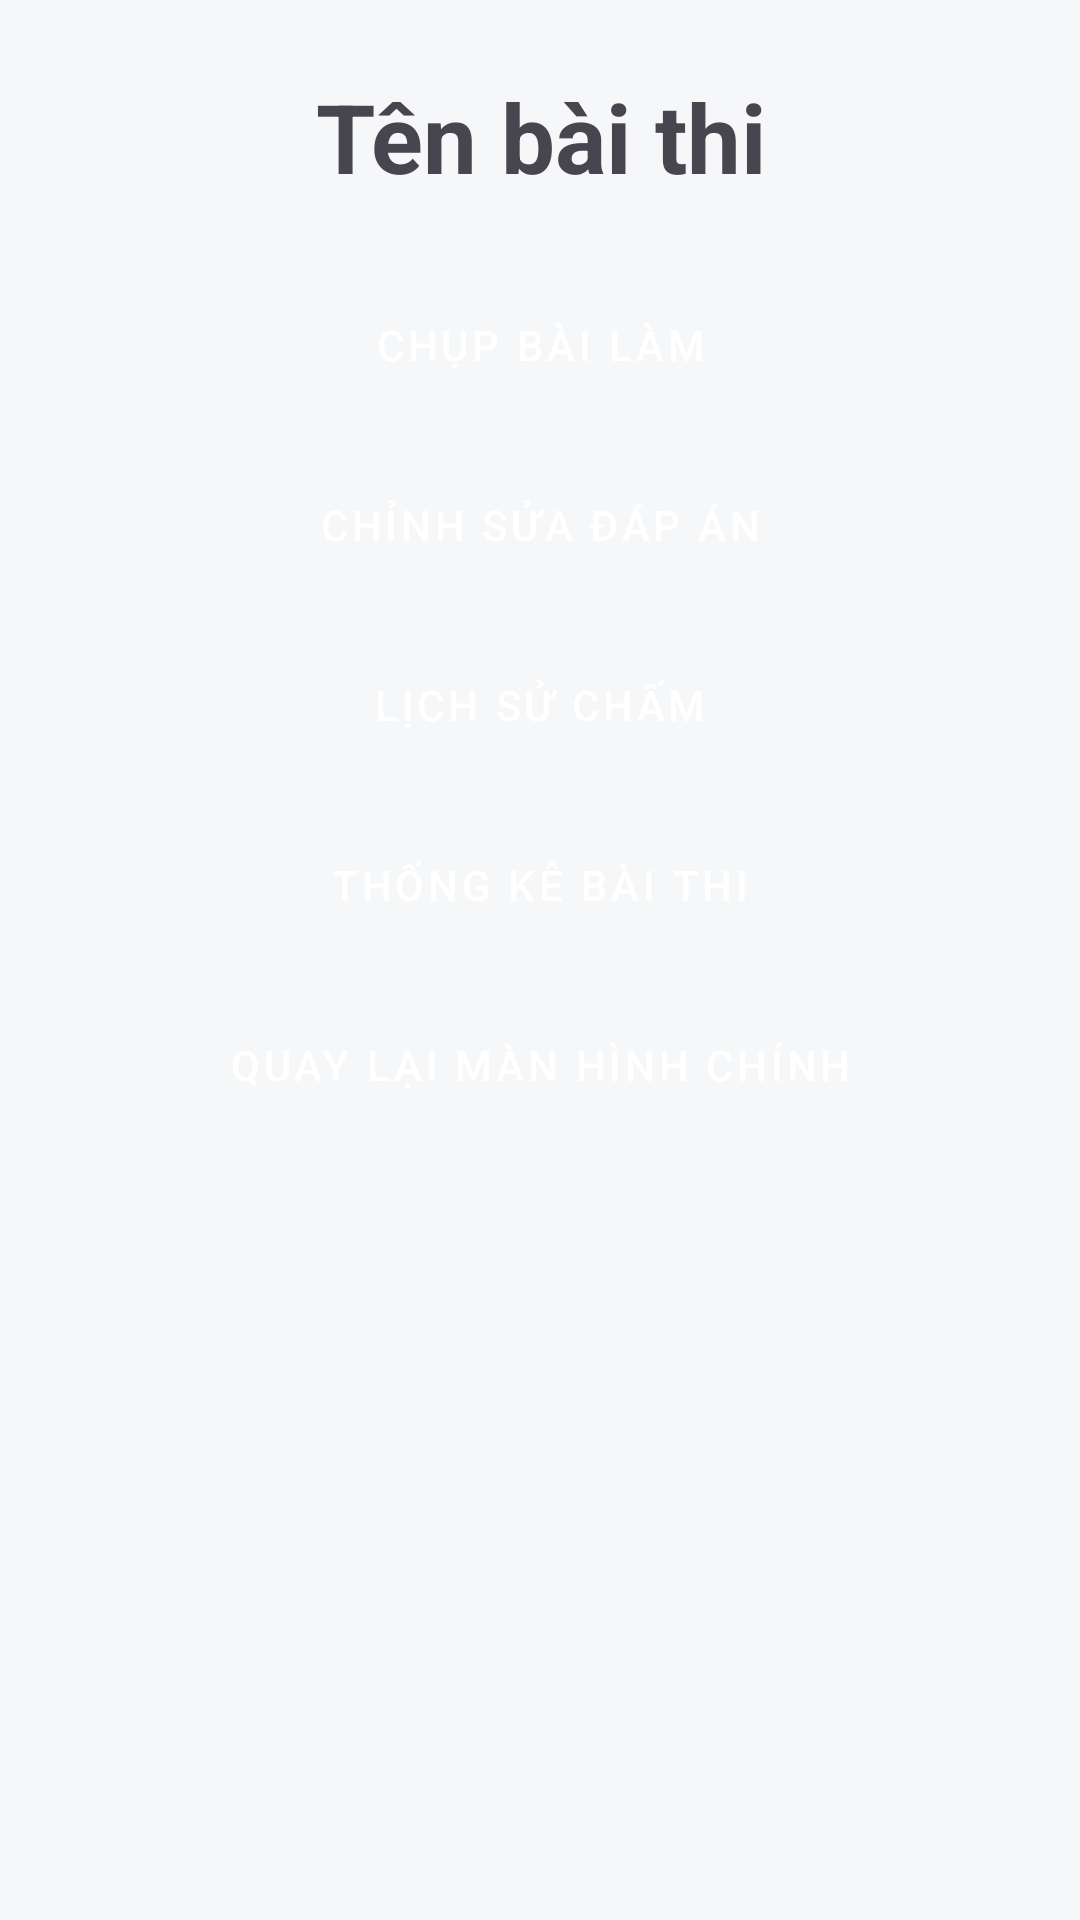

This screen was rendered from an Android layout file. Write that file and the resources it references.
<!-- AndroidManifest.xml: application theme Theme.TestMarking -->
<!-- res/layout/activity_exam_detail.xml -->
<LinearLayout xmlns:android="http://schemas.android.com/apk/res/android"
    xmlns:app="http://schemas.android.com/apk/res-auto"
    android:orientation="vertical"
    android:padding="24dp"
    android:layout_width="match_parent"
    android:layout_height="match_parent">

    <TextView
        android:id="@+id/tvExamTitle"
        android:layout_width="match_parent"
        android:layout_height="wrap_content"
        android:layout_marginBottom="24dp"
        android:gravity="center"
        android:text="Tên bài thi"
        android:textSize="32sp"
        android:textStyle="bold" />


    <Button
        android:id="@+id/btnScan"
        android:text="Chụp bài làm"
        android:layout_width="match_parent"
        android:layout_height="wrap_content"
        app:backgroundTint="#32A6D0"
        android:textColor="#FFFFFF"
        style="@style/Widget.MaterialComponents.Button.OutlinedButton"
        />

    <Button
        android:id="@+id/btnEditKey"
        android:text="Chỉnh sửa đáp án"
        android:layout_marginTop="12dp"
        android:layout_width="match_parent"
        android:layout_height="wrap_content"
        app:backgroundTint="#32A6D0"
        android:textColor="#FFFFFF"
        style="@style/Widget.MaterialComponents.Button.OutlinedButton"/>

    <Button
        android:id="@+id/btnHistory"
        android:text="Lịch sử chấm"
        android:layout_marginTop="12dp"
        android:layout_width="match_parent"
        android:layout_height="wrap_content"
        app:backgroundTint="#32A6D0"
        android:textColor="#FFFFFF"
        style="@style/Widget.MaterialComponents.Button.OutlinedButton"/>

    <Button
        android:id="@+id/btnStatistic"
        android:text="Thống kê bài thi"
        android:layout_marginTop="12dp"
        android:layout_width="match_parent"
        android:layout_height="wrap_content"
        app:backgroundTint="#32A6D0"
        android:textColor="#FFFFFF"
        style="@style/Widget.MaterialComponents.Button.OutlinedButton"/>

    <Button
        android:id="@+id/btnReturn"
        android:text="Quay lại màn hình chính"
        android:layout_marginTop="12dp"
        android:layout_width="match_parent"
        android:layout_height="wrap_content"
        app:backgroundTint="#32A6D0"
        android:textColor="#FFFFFF"
        style="@style/Widget.MaterialComponents.Button.OutlinedButton"/>
</LinearLayout>
<!-- resources referenced by this layout -->
<resources>
  <style name="Theme.TestMarking" parent="Theme.Material3.DayNight.NoActionBar">
          <item name="colorPrimary">@color/primary</item>
          <item name="colorOnPrimary">@color/on_primary</item>
          <item name="colorPrimaryContainer">@color/primary_soft</item>
          <item name="colorOnPrimaryContainer">@color/on_primary_soft</item>
          <item name="colorSecondaryContainer">@color/primary_soft</item>
          <item name="colorOnSecondaryContainer">@color/on_primary_soft</item>
          <item name="colorSurface">@color/surface</item>
          <item name="colorOnSurface">@color/text_primary</item>
          <item name="colorSurfaceVariant">@color/surface_soft</item>
          <item name="colorOnSurfaceVariant">@color/text_secondary</item>
          <item name="colorOutline">@color/border</item>
          <item name="colorError">@color/danger</item>
          <item name="android:colorBackground">@color/background</item>
          <item name="android:windowBackground">@color/background</item>
          <item name="android:statusBarColor">@android:color/transparent</item>
          <item name="android:navigationBarColor">@android:color/transparent</item>
          <item name="materialButtonStyle">@style/TM.Button.Primary</item>
          <item name="textInputStyle">@style/TM.TextInput</item>
      </style>
  <color name="primary">#0077C2</color>
  <color name="on_primary">#FFFFFF</color>
  <color name="primary_soft">#DEF6FF</color>
  <color name="on_primary_soft">#00457D</color>
  <color name="surface">#FFFFFF</color>
  <color name="text_primary">#121417</color>
  <color name="surface_soft">#F2F3F5</color>
  <color name="text_secondary">#66696F</color>
  <color name="border">#DCDEE1</color>
  <color name="danger">#C53637</color>
  <color name="background">#F5F7F9</color>
  <style name="TM.Button.Primary" parent="Widget.Material3.Button">
          <item name="android:minHeight">52dp</item>
          <item name="android:textSize">16sp</item>
          <item name="android:textStyle">bold</item>
          <item name="android:letterSpacing">0</item>
          <item name="android:textAllCaps">false</item>
          <item name="cornerRadius">14dp</item>
          <item name="backgroundTint">@color/primary</item>
          <item name="android:textColor">@color/on_primary</item>
      </style>
  <style name="TM.TextInput" parent="Widget.Material3.TextInputLayout.OutlinedBox">
          <item name="boxCornerRadiusTopStart">12dp</item>
          <item name="boxCornerRadiusTopEnd">12dp</item>
          <item name="boxCornerRadiusBottomStart">12dp</item>
          <item name="boxCornerRadiusBottomEnd">12dp</item>
          <item name="boxStrokeColor">@color/primary</item>
          <item name="boxStrokeErrorColor">@color/danger</item>
          <item name="boxStrokeWidth">1dp</item>
          <item name="boxStrokeWidthFocused">2dp</item>
          <item name="android:textColorHint">@color/text_secondary</item>
          <item name="hintTextColor">@color/primary</item>
          <item name="errorTextColor">@color/danger</item>
          <item name="startIconTint">@color/text_secondary</item>
          <item name="endIconTint">@color/text_secondary</item>
      </style>
</resources>
